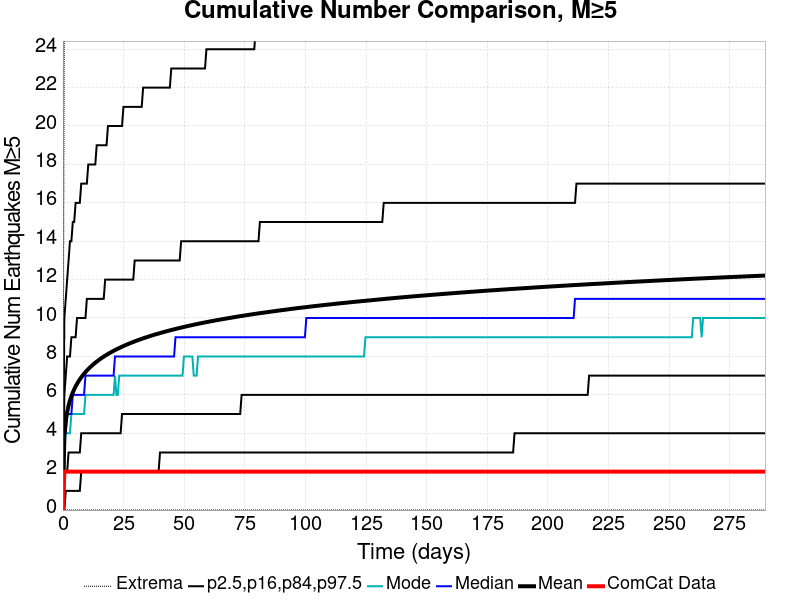

The table this chart was drawn from, first rows:
Time (days), ComCat Data, Simulation Mean, Simulation Median, Simulation Mode, Simulation Minimum, Simulation Maximum, 2.5 %-ile, 16 %-ile, 84 %-ile, 97.5 %-ile
0.0, 0.0, 0.0, 0.0, 0.0, 0.0, 0.0, 0.0, 0.0, 0.0, 0.0
0.5803, 2.0, 3.901, 4.0, 3.0, 0.0, 26.0, 0.0, 2.0, 6.0, 10.0
1.161, 2.0, 4.644, 4.0, 4.0, 0.0, 34.0, 1.0, 2.0, 7.0, 11.0
1.741, 2.0, 5.104, 5.0, 4.0, 0.0, 35.0, 1.0, 2.0, 8.0, 12.0
2.321, 2.0, 5.441, 5.0, 4.0, 0.0, 37.0, 1.0, 3.0, 8.0, 13.0
2.901, 2.0, 5.709, 5.0, 4.0, 0.0, 42.0, 1.0, 3.0, 8.0, 14.0
3.482, 2.0, 5.931, 5.0, 5.0, 0.0, 43.0, 1.0, 3.0, 9.0, 14.0
4.062, 2.0, 6.121, 6.0, 5.0, 0.0, 44.0, 1.0, 3.0, 9.0, 15.0
4.642, 2.0, 6.288, 6.0, 5.0, 0.0, 44.0, 1.0, 3.0, 9.0, 15.0
5.222, 2.0, 6.438, 6.0, 5.0, 0.0, 44.0, 1.0, 3.0, 9.0, 16.0
5.803, 2.0, 6.57, 6.0, 5.0, 0.0, 44.0, 1.0, 3.0, 10.0, 16.0
6.383, 2.0, 6.694, 6.0, 5.0, 0.0, 46.0, 1.0, 3.0, 10.0, 16.0
6.963, 2.0, 6.806, 6.0, 5.0, 0.0, 46.0, 1.0, 3.0, 10.0, 16.0
7.543, 2.0, 6.912, 6.0, 5.0, 0.0, 47.0, 2.0, 4.0, 10.0, 17.0
8.124, 2.0, 7.008, 6.0, 5.0, 0.0, 47.0, 2.0, 4.0, 10.0, 17.0
8.704, 2.0, 7.099, 6.0, 5.0, 0.0, 47.0, 2.0, 4.0, 10.0, 17.0
9.284, 2.0, 7.185, 7.0, 6.0, 0.0, 48.0, 2.0, 4.0, 10.0, 17.0
9.864, 2.0, 7.266, 7.0, 6.0, 0.0, 48.0, 2.0, 4.0, 11.0, 17.0
10.44, 2.0, 7.343, 7.0, 6.0, 0.0, 49.0, 2.0, 4.0, 11.0, 18.0
11.02, 2.0, 7.416, 7.0, 6.0, 0.0, 50.0, 2.0, 4.0, 11.0, 18.0
11.61, 2.0, 7.484, 7.0, 6.0, 0.0, 50.0, 2.0, 4.0, 11.0, 18.0
12.19, 2.0, 7.551, 7.0, 6.0, 0.0, 50.0, 2.0, 4.0, 11.0, 18.0
12.77, 2.0, 7.614, 7.0, 6.0, 0.0, 50.0, 2.0, 4.0, 11.0, 18.0
13.35, 2.0, 7.675, 7.0, 6.0, 0.0, 53.0, 2.0, 4.0, 11.0, 18.0
13.93, 2.0, 7.731, 7.0, 6.0, 0.0, 53.0, 2.0, 4.0, 11.0, 19.0
14.51, 2.0, 7.786, 7.0, 6.0, 0.0, 53.0, 2.0, 4.0, 11.0, 19.0
15.09, 2.0, 7.841, 7.0, 6.0, 0.0, 53.0, 2.0, 4.0, 11.0, 19.0
15.67, 2.0, 7.893, 7.0, 6.0, 0.0, 53.0, 2.0, 4.0, 11.0, 19.0
16.25, 2.0, 7.943, 7.0, 6.0, 0.0, 53.0, 2.0, 4.0, 11.0, 19.0
16.83, 2.0, 7.992, 7.0, 6.0, 0.0, 54.0, 2.0, 4.0, 11.0, 19.0
17.41, 2.0, 8.039, 7.0, 6.0, 0.0, 54.0, 2.0, 4.0, 12.0, 19.0
17.99, 2.0, 8.085, 7.0, 6.0, 0.0, 54.0, 2.0, 4.0, 12.0, 19.0
18.57, 2.0, 8.129, 7.0, 6.0, 0.0, 54.0, 2.0, 4.0, 12.0, 20.0
19.15, 2.0, 8.172, 7.0, 6.0, 0.0, 54.0, 2.0, 4.0, 12.0, 20.0
19.73, 2.0, 8.212, 7.0, 6.0, 0.0, 54.0, 2.0, 4.0, 12.0, 20.0
20.31, 2.0, 8.253, 7.0, 6.0, 0.0, 54.0, 2.0, 4.0, 12.0, 20.0
20.89, 2.0, 8.292, 7.0, 6.0, 0.0, 54.0, 2.0, 4.0, 12.0, 20.0
21.47, 2.0, 8.33, 8.0, 7.0, 0.0, 54.0, 2.0, 4.0, 12.0, 20.0
22.05, 2.0, 8.368, 8.0, 6.0, 0.0, 54.0, 2.0, 4.0, 12.0, 20.0
22.63, 2.0, 8.403, 8.0, 6.0, 0.0, 54.0, 2.0, 4.0, 12.0, 20.0
23.21, 2.0, 8.439, 8.0, 7.0, 0.0, 54.0, 2.0, 4.0, 12.0, 20.0
23.79, 2.0, 8.473, 8.0, 7.0, 0.0, 54.0, 2.0, 4.0, 12.0, 20.0
24.37, 2.0, 8.508, 8.0, 7.0, 0.0, 56.0, 2.0, 5.0, 12.0, 20.0
24.95, 2.0, 8.541, 8.0, 7.0, 0.0, 56.0, 2.0, 5.0, 12.0, 21.0
25.53, 2.0, 8.573, 8.0, 7.0, 0.0, 57.0, 2.0, 5.0, 12.0, 21.0
26.11, 2.0, 8.605, 8.0, 7.0, 0.0, 57.0, 2.0, 5.0, 12.0, 21.0
26.69, 2.0, 8.637, 8.0, 7.0, 0.0, 58.0, 2.0, 5.0, 12.0, 21.0
27.27, 2.0, 8.668, 8.0, 7.0, 0.0, 58.0, 2.0, 5.0, 12.0, 21.0
27.85, 2.0, 8.698, 8.0, 7.0, 0.0, 60.0, 2.0, 5.0, 12.0, 21.0
28.43, 2.0, 8.726, 8.0, 7.0, 0.0, 60.0, 2.0, 5.0, 12.0, 21.0
29.01, 2.0, 8.756, 8.0, 7.0, 0.0, 60.0, 2.0, 5.0, 12.0, 21.0
29.59, 2.0, 8.784, 8.0, 7.0, 0.0, 60.0, 2.0, 5.0, 13.0, 21.0
30.17, 2.0, 8.811, 8.0, 7.0, 0.0, 60.0, 2.0, 5.0, 13.0, 21.0
30.75, 2.0, 8.838, 8.0, 7.0, 0.0, 60.0, 2.0, 5.0, 13.0, 21.0
31.33, 2.0, 8.865, 8.0, 7.0, 0.0, 60.0, 2.0, 5.0, 13.0, 21.0
31.91, 2.0, 8.892, 8.0, 7.0, 0.0, 64.0, 2.0, 5.0, 13.0, 21.0
32.49, 2.0, 8.917, 8.0, 7.0, 0.0, 66.0, 2.0, 5.0, 13.0, 21.0
33.07, 2.0, 8.943, 8.0, 7.0, 0.0, 66.0, 2.0, 5.0, 13.0, 22.0
33.66, 2.0, 8.967, 8.0, 7.0, 0.0, 66.0, 2.0, 5.0, 13.0, 22.0
34.24, 2.0, 8.992, 8.0, 7.0, 0.0, 66.0, 2.0, 5.0, 13.0, 22.0
... 440 more rows
